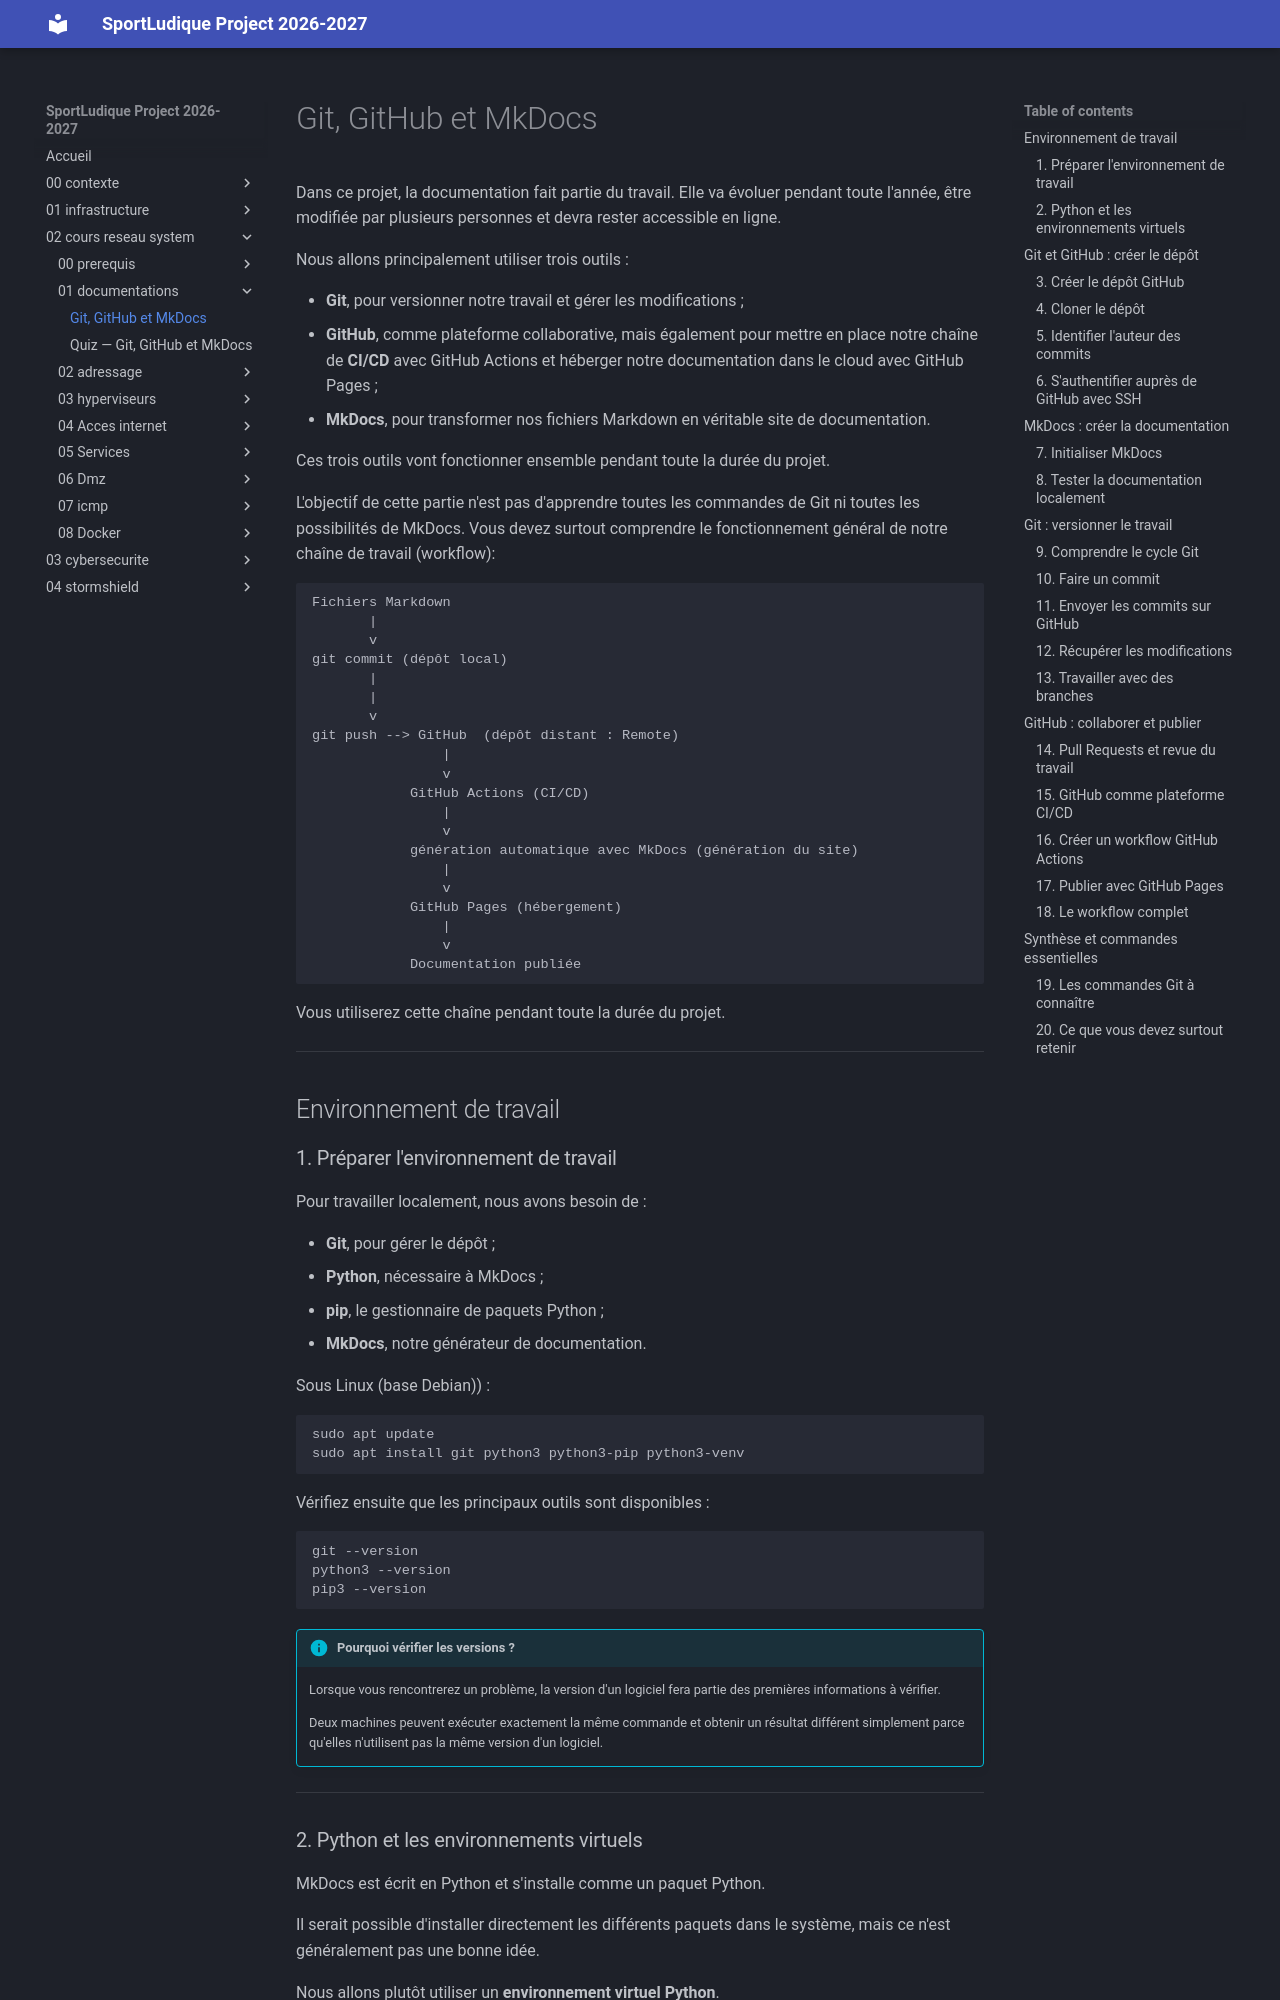

repository: lmeryFulbert/SportLudique2026-2027 · page: 02-cours-reseau-system/01-documentations/git-mkdocs/index.html · generator: mkdocs

# Git, GitHub et MkDocs

Dans ce projet, la documentation fait partie du travail. Elle va évoluer pendant toute l'année, être modifiée par plusieurs personnes et devra rester accessible en ligne.

Nous allons principalement utiliser trois outils :

* **Git**, pour versionner notre travail et gérer les modifications ;
* **GitHub**, comme plateforme collaborative, mais également pour mettre en place notre chaîne de **CI/CD** avec GitHub Actions et héberger notre documentation dans le cloud avec GitHub Pages ;
* **MkDocs**, pour transformer nos fichiers Markdown en véritable site de documentation.

Ces trois outils vont fonctionner ensemble pendant toute la durée du projet.

L'objectif de cette partie n'est pas d'apprendre toutes les commandes de Git ni toutes les possibilités de MkDocs. Vous devez surtout comprendre le fonctionnement général de notre chaîne de travail (workflow):

```text
Fichiers Markdown
       |
       v
git commit (dépôt local)
       |
       | 
       v
git push --> GitHub  (dépôt distant : Remote)
                |
                v
            GitHub Actions (CI/CD)
                |
                v
            génération automatique avec MkDocs (génération du site)
                |
                v
            GitHub Pages (hébergement)
                |
                v
            Documentation publiée
```

Vous utiliserez cette chaîne pendant toute la durée du projet.

---

## Environnement de travail

### 1. Préparer l'environnement de travail

Pour travailler localement, nous avons besoin de :

* **Git**, pour gérer le dépôt ;
* **Python**, nécessaire à MkDocs ;
* **pip**, le gestionnaire de paquets Python ;
* **MkDocs**, notre générateur de documentation.

Sous Linux (base Debian)) :

```bash
sudo apt update
sudo apt install git python3 python3-pip python3-venv
```

Vérifiez ensuite que les principaux outils sont disponibles :

```bash
git --version
python3 --version
pip3 --version
```

!!! info "Pourquoi vérifier les versions ?"
    Lorsque vous rencontrerez un problème, la version d'un logiciel fera partie des premières informations à vérifier.

    Deux machines peuvent exécuter exactement la même commande et obtenir un résultat différent simplement parce qu'elles n'utilisent pas la même version d'un logiciel.


---
